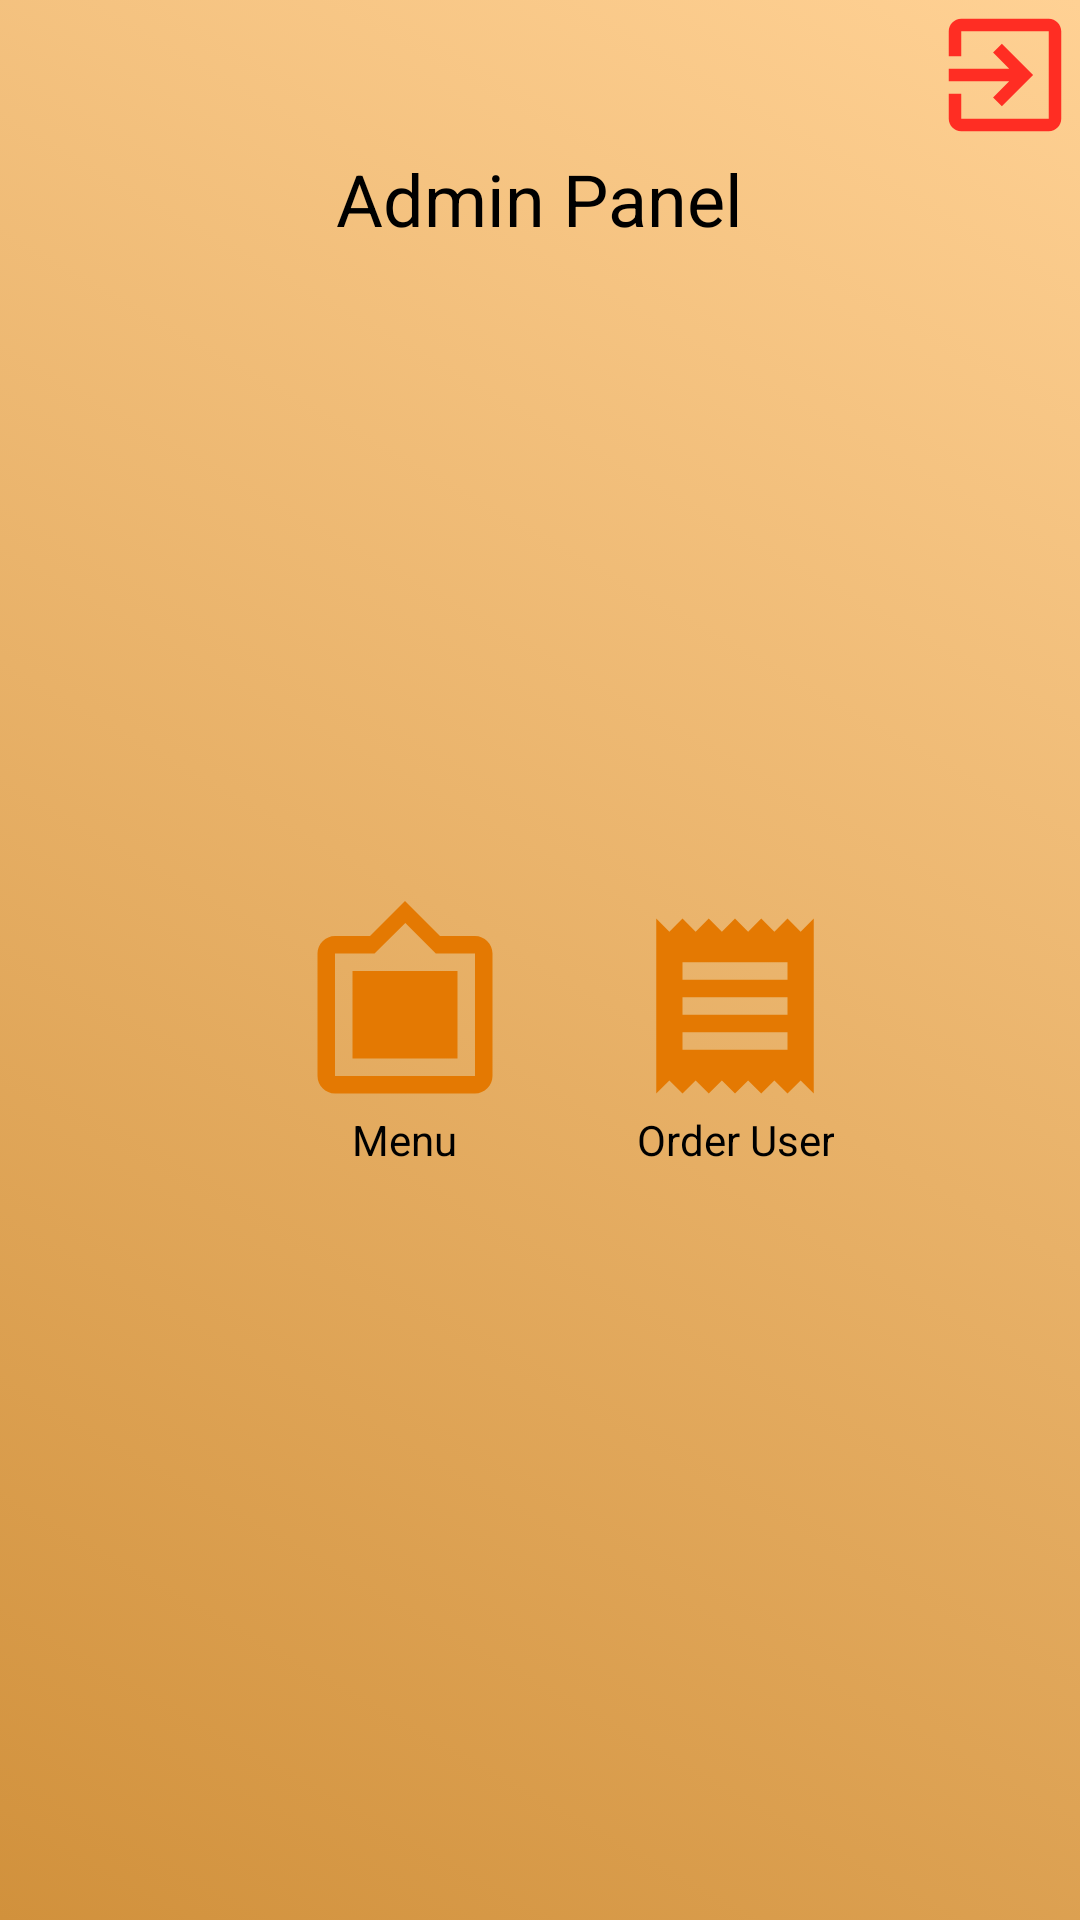

Here is an Android app screen rendered from its layout file. Give the layout XML and the strings, colors and styles it references.
<!-- AndroidManifest.xml: application theme AppTheme -->
<!-- res/layout/lay_home_admin.xml -->
<?xml version="1.0" encoding="utf-8"?>
<RelativeLayout
    xmlns:android="http://schemas.android.com/apk/res/android"
    android:orientation="vertical"
    android:layout_width="match_parent"
    android:layout_height="match_parent"
    android:id="@+id/lay_homeAdmin"
    android:background="@drawable/bg_cocoa_all"
    >

    <TextView
        android:id="@+id/txtHalamanAdmin"
        android:layout_width="wrap_content"
        android:layout_height="wrap_content"
        android:text="Admin Panel"
        android:layout_gravity="center"
        android:textColor="#000"
        android:layout_centerHorizontal="true"
        android:layout_marginTop="50dp"
        android:textSize="24dp"
        />

    <LinearLayout
        android:id="@+id/linearCoffe"
        android:layout_width="match_parent"
        android:layout_height="220dp"
        android:layout_centerHorizontal="true"
        android:layout_centerVertical="true"
        android:gravity="center"
        >

        <LinearLayout
            android:id="@+id/linearMenu"
            android:layout_width="wrap_content"
            android:layout_height="wrap_content"
            android:orientation="vertical"
            android:paddingStart="20dp"
            android:gravity="center"
            >

            <ImageView
                android:id="@+id/imgMenu"
                android:layout_width="70dp"
                android:layout_height="70dp"
                android:src="@drawable/menus"
                android:layout_below="@+id/txtSelamat"
                android:layout_marginTop="50dp"
                android:layout_centerHorizontal="true"
                android:layout_toRightOf="@+id/imgcoffe"
                />

            <TextView
                android:layout_width="wrap_content"
                android:layout_height="wrap_content"
                android:text="Menu"
                android:gravity="center"
                android:textColor="#000"
                />

        </LinearLayout>

        <LinearLayout
            android:id="@+id/linearHistory"
            android:layout_width="wrap_content"
            android:layout_height="wrap_content"
            android:orientation="vertical"
            android:paddingStart="20dp"
            android:gravity="center"
            android:layout_marginStart="20dp"
            >

            <ImageView
                android:id="@+id/imgHistory"
                android:layout_width="70dp"
                android:layout_height="70dp"
                android:src="@drawable/history"
                android:layout_below="@+id/txtSelamat"
                android:layout_marginTop="50dp"
                android:layout_centerHorizontal="true"
                android:layout_toRightOf="@+id/imgcoffe"
                />

            <TextView
                android:layout_width="wrap_content"
                android:layout_height="wrap_content"
                android:text="Order User"
                android:gravity="center"
                android:textColor="#000"
                />

        </LinearLayout>

    </LinearLayout>

    <ImageView
        android:id="@+id/imgExits"
        android:layout_width="50dp"
        android:layout_height="50dp"
        android:background="@drawable/exits"
        android:layout_alignParentRight="true"

        />


</RelativeLayout>
<!-- resources referenced by this layout -->
<resources>
  <!-- drawable bg_cocoa_all (drawable) -->
  <?xml version="1.0" encoding="utf-8"?>
  <animation-list xmlns:android="http://schemas.android.com/apk/res/android">
      <item
          android:drawable="@drawable/bg_cocoa"
          android:duration="2500" />
  
      <item
          android:drawable="@drawable/bg_cocoatwo"
          android:duration="2500" />
  
      <item
          android:drawable="@drawable/bg_coco_third"
          android:duration="2500" />
  
  </animation-list>
  <!-- drawable exits (drawable) -->
  <vector android:height="24dp" android:tint="#FF2D23"
      android:viewportHeight="24.0" android:viewportWidth="24.0"
      android:width="24dp" xmlns:android="http://schemas.android.com/apk/res/android">
      <path android:fillColor="#FF000000" android:pathData="M10.09,15.59L11.5,17l5,-5 -5,-5 -1.41,1.41L12.67,11H3v2h9.67l-2.58,2.59zM19,3H5c-1.11,0 -2,0.9 -2,2v4h2V5h14v14H5v-4H3v4c0,1.1 0.89,2 2,2h14c1.1,0 2,-0.9 2,-2V5c0,-1.1 -0.9,-2 -2,-2z"/>
  </vector>
  <!-- drawable history (drawable) -->
  <vector android:height="24dp" android:tint="#E47902"
      android:viewportHeight="24.0" android:viewportWidth="24.0"
      android:width="24dp" xmlns:android="http://schemas.android.com/apk/res/android">
      <path android:fillColor="#FF000000" android:pathData="M18,17L6,17v-2h12v2zM18,13L6,13v-2h12v2zM18,9L6,9L6,7h12v2zM3,22l1.5,-1.5L6,22l1.5,-1.5L9,22l1.5,-1.5L12,22l1.5,-1.5L15,22l1.5,-1.5L18,22l1.5,-1.5L21,22L21,2l-1.5,1.5L18,2l-1.5,1.5L15,2l-1.5,1.5L12,2l-1.5,1.5L9,2 7.5,3.5 6,2 4.5,3.5 3,2v20z"/>
  </vector>
  <!-- drawable menus (drawable) -->
  <vector android:height="24dp" android:tint="#E47902"
      android:viewportHeight="24.0" android:viewportWidth="24.0"
      android:width="24dp" xmlns:android="http://schemas.android.com/apk/res/android">
      <path android:fillColor="#FF000000" android:pathData="M20,4h-4l-4,-4 -4,4L4,4c-1.1,0 -2,0.9 -2,2v14c0,1.1 0.9,2 2,2h16c1.1,0 2,-0.9 2,-2L22,6c0,-1.1 -0.9,-2 -2,-2zM20,20L4,20L4,6h4.52l3.52,-3.5L15.52,6L20,6v14zM18,8L6,8v10h12"/>
  </vector>
  <style name="AppTheme" parent="Theme.AppCompat.Light.DarkActionBar">
          
          <item name="colorPrimary">@color/colorPrimary</item>
          <item name="colorPrimaryDark">@color/colorPrimaryDark</item>
          <item name="colorAccent">@color/colorAccent</item>
      </style>
  <!-- drawable bg_cocoa (drawable) -->
  <?xml version="1.0" encoding="utf-8"?>
  <shape xmlns:android="http://schemas.android.com/apk/res/android">
      <gradient
          android:angle="45"
          android:startColor="#d1913c"
          android:endColor="#ffd194"/>
  </shape>
  <!-- drawable bg_cocoatwo (drawable) -->
  <?xml version="1.0" encoding="utf-8"?>
  <shape xmlns:android="http://schemas.android.com/apk/res/android">
      <gradient
          android:angle="225"
          android:startColor="#F3AC92"
          android:endColor="#d1913c"/>
  </shape>
  <!-- drawable bg_coco_third (drawable-v24) -->
  <?xml version="1.0" encoding="utf-8"?>
  <shape xmlns:android="http://schemas.android.com/apk/res/android">
      <gradient
          android:angle="180"
          android:startColor="#ffc3a0"
          android:endColor="#FFAFBD"/>
  </shape>
  <color name="colorPrimary">#008577</color>
  <color name="colorPrimaryDark">#00574B</color>
  <color name="colorAccent">#D81B60</color>
</resources>
